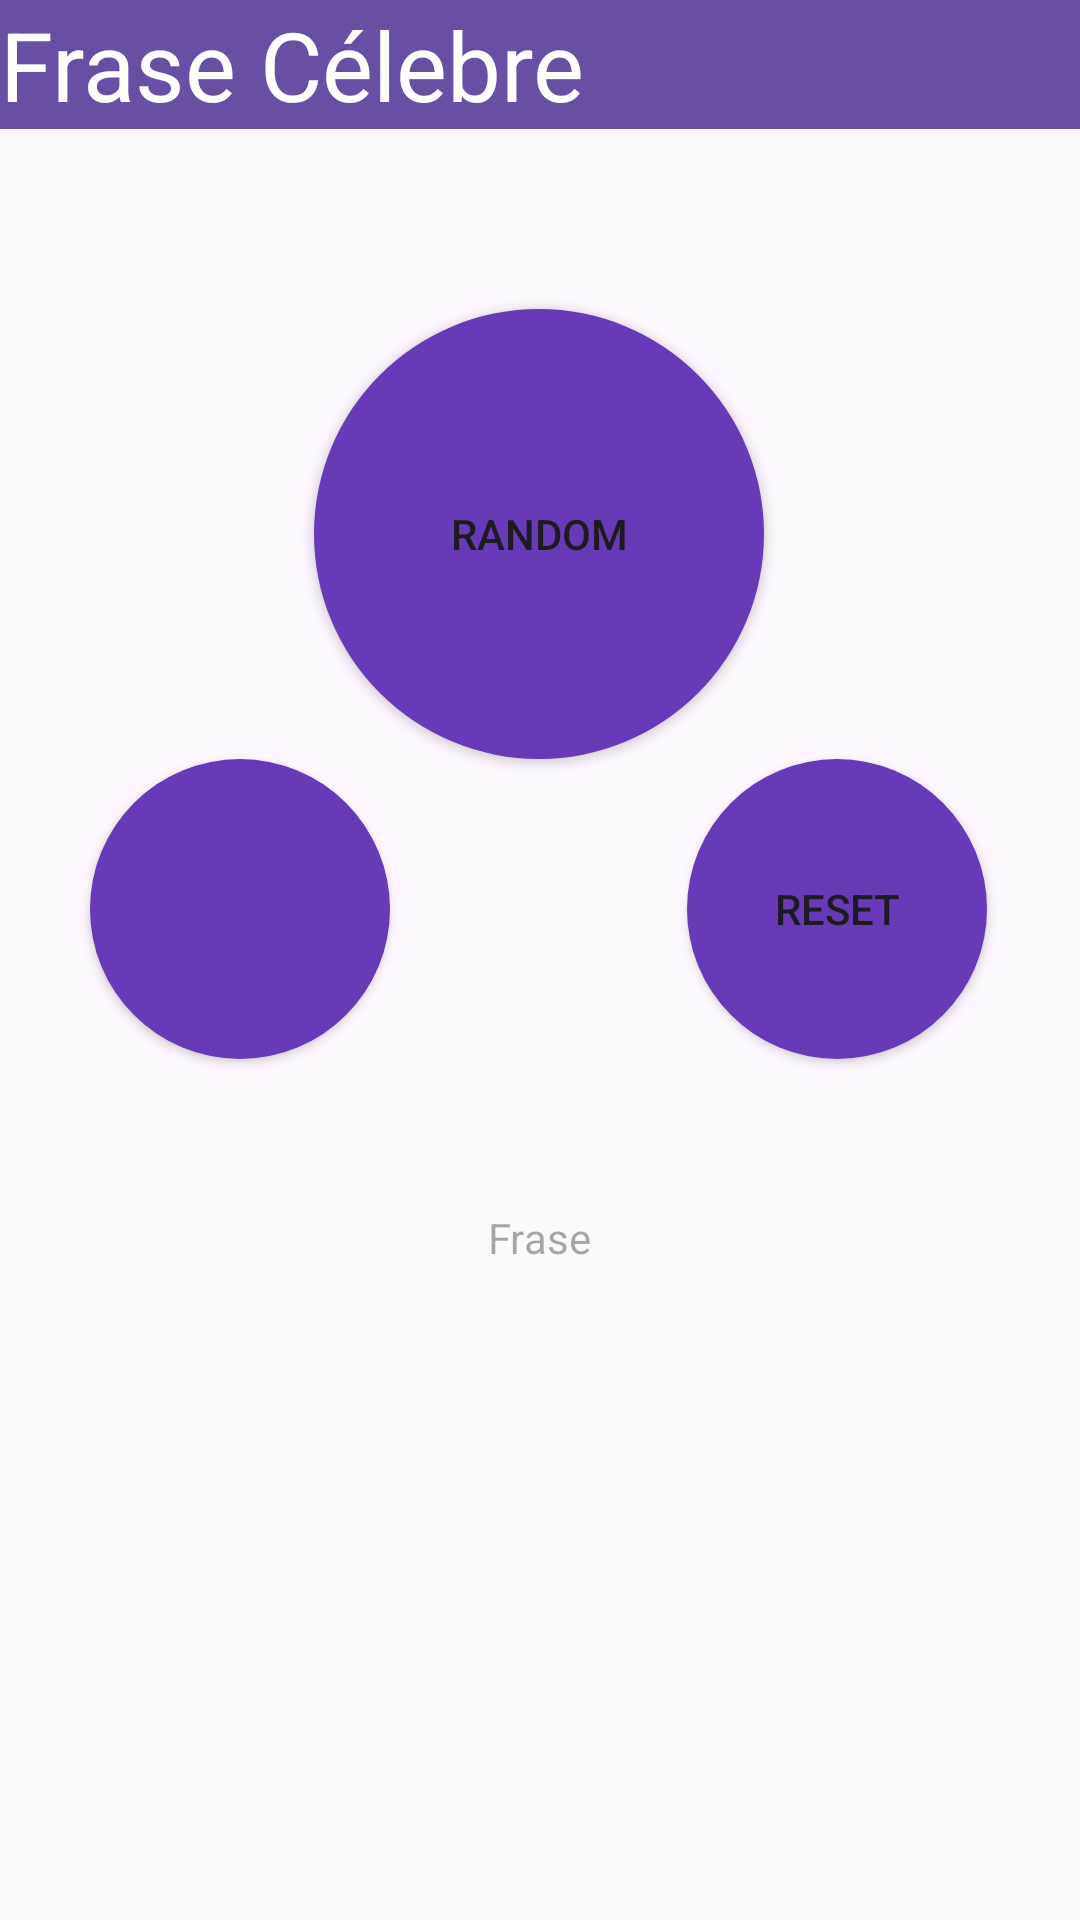

Produce the Android XML layout that renders to this screen, including the resource entries it uses.
<!-- AndroidManifest.xml: application theme Theme.OratoriaRandomizer -->
<!-- res/layout/fragment_frase.xml -->
<?xml version="1.0" encoding="utf-8"?>
<androidx.constraintlayout.widget.ConstraintLayout xmlns:android="http://schemas.android.com/apk/res/android"
    xmlns:app="http://schemas.android.com/apk/res-auto"
    xmlns:tools="http://schemas.android.com/tools"
    android:layout_width="match_parent"
    android:layout_height="match_parent"
    tools:context=".FraseFragment">

    <TextView
        android:id="@+id/txtViewFrase"
        android:layout_width="match_parent"
        android:layout_height="wrap_content"
        android:background="#6750A3"
        android:text="Frase Célebre"
        android:textColor="#FFFFFF"
        android:textSize="32dp"
        app:layout_constraintEnd_toEndOf="parent"
        app:layout_constraintHorizontal_bias="0.0"
        app:layout_constraintStart_toStartOf="parent"
        app:layout_constraintTop_toTopOf="parent" />

    <Button
        android:id="@+id/btnRandomFrase"
        android:layout_width="wrap_content"
        android:layout_height="wrap_content"
        android:layout_marginTop="60dp"
        android:width="150dp"
        android:height="150dp"
        android:background="@drawable/button_circle"
        android:onClick="randomPhrase"
        android:text="Random"
        app:layout_constraintEnd_toEndOf="parent"
        app:layout_constraintHorizontal_bias="0.498"
        app:layout_constraintStart_toStartOf="parent"
        app:layout_constraintTop_toBottomOf="@+id/txtViewFrase" />

    <TextView
        android:id="@+id/txtPhraseFrase"
        android:layout_width="200dp"
        android:layout_height="150dp"
        android:layout_marginTop="150dp"
        android:hint="Frase"
        android:textAlignment="center"
        app:layout_constraintEnd_toEndOf="parent"
        app:layout_constraintHorizontal_bias="0.498"
        app:layout_constraintStart_toStartOf="parent"
        app:layout_constraintTop_toBottomOf="@+id/btnRandomFrase" />

    <Button
        android:id="@+id/btnResetFrase"
        android:layout_width="wrap_content"
        android:layout_height="wrap_content"
        android:layout_marginTop="210dp"
        android:layout_marginEnd="30dp"
        android:width="100dp"
        android:height="100dp"
        android:background="@drawable/button_circle"
        android:onClick="resetPhrases"
        android:text="Reset"
        app:layout_constraintEnd_toEndOf="parent"
        app:layout_constraintHorizontal_bias="0.996"
        app:layout_constraintStart_toStartOf="parent"
        app:layout_constraintTop_toBottomOf="@+id/txtViewFrase" />

    <Button
        android:id="@+id/btnBackFrase"
        android:layout_width="wrap_content"
        android:layout_height="wrap_content"
        android:layout_marginStart="30dp"
        android:layout_marginTop="210dp"
        android:width="100dp"
        android:height="100dp"
        android:background="@drawable/button_circle"
        app:layout_constraintStart_toStartOf="parent"
        app:layout_constraintTop_toBottomOf="@+id/txtViewFrase" />
</androidx.constraintlayout.widget.ConstraintLayout>
<!-- resources referenced by this layout -->
<resources>
  <!-- drawable button_circle (drawable) -->
  <?xml version="1.0" encoding="utf-8"?>
  <shape xmlns:android="http://schemas.android.com/apk/res/android"
      android:shape="oval">
      <solid android:color="#673AB7"/>
  </shape>
  <style name="Theme.OratoriaRandomizer" parent="Base.Theme.OratoriaRandomizer" />
  <style name="Base.Theme.OratoriaRandomizer" parent="Theme.Material3.DayNight.NoActionBar">
          
          
      </style>
</resources>
